Photos from the image-classification dataset "data_split" in the GitHub repository setiawanadekaputrajaya/Klasifikasi_Penyakit-Daun-Padi. Its 3 classes are: bacterial leaf blight, brown spot, leaf scald.

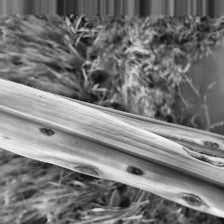
Label: brown spot

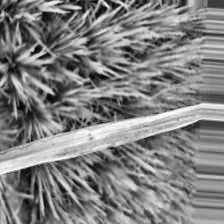
Label: bacterial leaf blight

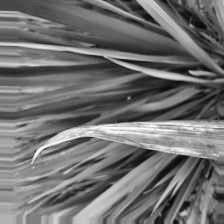
Label: leaf scald

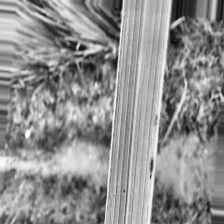
Label: brown spot

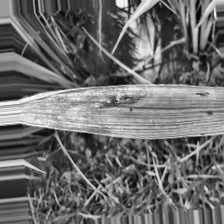
Label: leaf scald

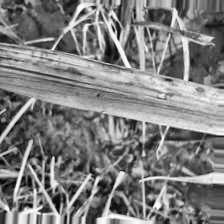
Label: bacterial leaf blight
